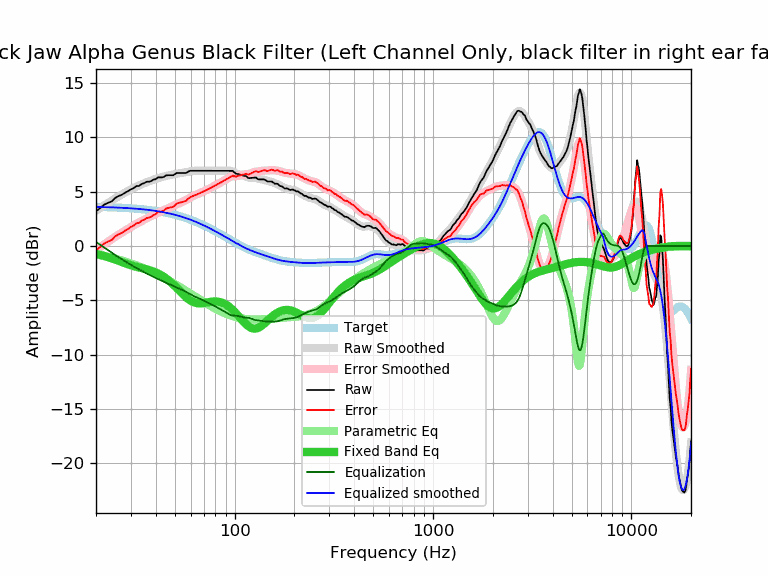

The file beside this chart, header and first rows:
frequency, raw, error, smoothed, error_smoothed, equalization, parametric_eq, equalized_raw, equalized_smoothed, target
20, 3.19, -0.40, 3.23, -0.37, 0.37, -0.73, 3.56, 3.59, 3.59
21, 3.49, -0.09, 3.48, -0.10, 0.10, -0.82, 3.59, 3.58, 3.58
22, 3.80, 0.22, 3.73, 0.15, -0.15, -0.92, 3.65, 3.57, 3.57
23, 3.97, 0.41, 3.96, 0.39, -0.39, -1.03, 3.58, 3.56, 3.56
24, 4.10, 0.55, 4.17, 0.62, -0.62, -1.14, 3.48, 3.55, 3.55
25, 4.42, 0.88, 4.37, 0.83, -0.83, -1.26, 3.58, 3.54, 3.54
26, 4.60, 1.07, 4.56, 1.04, -1.04, -1.37, 3.56, 3.53, 3.53
27, 4.71, 1.20, 4.74, 1.23, -1.23, -1.48, 3.48, 3.51, 3.51
28, 4.90, 1.40, 4.91, 1.41, -1.41, -1.59, 3.49, 3.50, 3.50
29, 5.04, 1.56, 5.06, 1.58, -1.58, -1.69, 3.46, 3.48, 3.48
30, 5.21, 1.75, 5.20, 1.74, -1.74, -1.78, 3.47, 3.46, 3.46
31, 5.33, 1.88, 5.34, 1.89, -1.89, -1.86, 3.44, 3.44, 3.44
32, 5.51, 2.08, 5.46, 2.04, -2.04, -1.93, 3.47, 3.42, 3.42
33, 5.53, 2.13, 5.58, 2.17, -2.17, -1.99, 3.36, 3.40, 3.40
34, 5.71, 2.33, 5.68, 2.30, -2.30, -2.04, 3.41, 3.38, 3.38
35, 5.78, 2.42, 5.78, 2.42, -2.42, -2.10, 3.36, 3.36, 3.36
36, 5.91, 2.58, 5.87, 2.53, -2.53, -2.15, 3.38, 3.33, 3.33
37, 5.91, 2.60, 5.95, 2.64, -2.64, -2.21, 3.27, 3.31, 3.31
38, 5.98, 2.70, 6.03, 2.75, -2.75, -2.28, 3.23, 3.28, 3.28
39, 6.11, 2.86, 6.10, 2.85, -2.85, -2.35, 3.26, 3.25, 3.25
40, 6.14, 2.92, 6.17, 2.95, -2.95, -2.43, 3.19, 3.22, 3.22
41, 6.31, 3.12, 6.23, 3.04, -3.04, -2.52, 3.27, 3.19, 3.19
42, 6.31, 3.15, 6.29, 3.13, -3.13, -2.62, 3.18, 3.16, 3.16
43, 6.31, 3.18, 6.35, 3.22, -3.22, -2.73, 3.09, 3.13, 3.13
44, 6.36, 3.26, 6.39, 3.30, -3.30, -2.85, 3.06, 3.09, 3.09
45, 6.49, 3.43, 6.44, 3.38, -3.38, -2.97, 3.11, 3.06, 3.06
46, 6.51, 3.49, 6.48, 3.45, -3.45, -3.11, 3.05, 3.02, 3.02
47, 6.51, 3.52, 6.51, 3.53, -3.53, -3.25, 2.98, 2.99, 2.99
48, 6.51, 3.56, 6.55, 3.60, -3.60, -3.40, 2.90, 2.95, 2.95
49, 6.51, 3.60, 6.58, 3.68, -3.68, -3.55, 2.83, 2.91, 2.91
50, 6.61, 3.74, 6.62, 3.75, -3.75, -3.70, 2.86, 2.87, 2.87
51, 6.72, 3.89, 6.65, 3.82, -3.82, -3.86, 2.90, 2.82, 2.82
52, 6.72, 3.94, 6.67, 3.89, -3.89, -4.02, 2.83, 2.78, 2.78
53, 6.72, 3.98, 6.70, 3.96, -3.96, -4.17, 2.76, 2.74, 2.74
54, 6.72, 4.03, 6.72, 4.03, -4.03, -4.32, 2.69, 2.69, 2.69
55, 6.72, 4.07, 6.74, 4.09, -4.09, -4.47, 2.63, 2.65, 2.65
56, 6.72, 4.12, 6.77, 4.16, -4.16, -4.60, 2.56, 2.60, 2.60
57, 6.72, 4.16, 6.79, 4.24, -4.24, -4.73, 2.48, 2.55, 2.55
58, 6.82, 4.31, 6.82, 4.31, -4.31, -4.85, 2.51, 2.51, 2.51
59, 6.88, 4.42, 6.85, 4.39, -4.39, -4.95, 2.49, 2.46, 2.46
60, 6.92, 4.51, 6.87, 4.46, -4.46, -5.04, 2.45, 2.41, 2.41
61, 6.92, 4.56, 6.89, 4.54, -4.54, -5.11, 2.38, 2.36, 2.36
62, 6.92, 4.61, 6.91, 4.60, -4.60, -5.17, 2.32, 2.31, 2.31
63, 6.92, 4.66, 6.92, 4.66, -4.66, -5.22, 2.25, 2.26, 2.26
64, 6.92, 4.71, 6.93, 4.72, -4.72, -5.25, 2.20, 2.21, 2.21
65, 6.92, 4.77, 6.93, 4.77, -4.77, -5.28, 2.14, 2.15, 2.15
66, 6.92, 4.82, 6.93, 4.83, -4.83, -5.29, 2.09, 2.10, 2.10
67, 6.92, 4.87, 6.92, 4.88, -4.88, -5.29, 2.04, 2.05, 2.05
68, 6.92, 4.92, 6.92, 4.93, -4.93, -5.28, 1.99, 1.99, 1.99
69, 6.92, 4.98, 6.92, 4.98, -4.98, -5.27, 1.94, 1.94, 1.94
70, 6.92, 5.03, 6.92, 5.03, -5.03, -5.25, 1.89, 1.89, 1.89
71, 6.92, 5.09, 6.92, 5.08, -5.08, -5.23, 1.83, 1.83, 1.83
72, 6.92, 5.14, 6.92, 5.14, -5.14, -5.21, 1.78, 1.78, 1.78
73, 6.92, 5.19, 6.92, 5.19, -5.19, -5.19, 1.73, 1.73, 1.73
74, 6.92, 5.25, 6.92, 5.25, -5.25, -5.17, 1.67, 1.67, 1.67
75, 6.92, 5.30, 6.92, 5.30, -5.30, -5.15, 1.62, 1.62, 1.62
76, 6.92, 5.36, 6.92, 5.36, -5.36, -5.14, 1.56, 1.56, 1.56
77, 6.92, 5.41, 6.92, 5.41, -5.41, -5.13, 1.51, 1.51, 1.51
78, 6.92, 5.47, 6.92, 5.47, -5.47, -5.12, 1.45, 1.45, 1.45
79, 6.92, 5.52, 6.92, 5.52, -5.52, -5.11, 1.40, 1.40, 1.40
... 553 more rows
